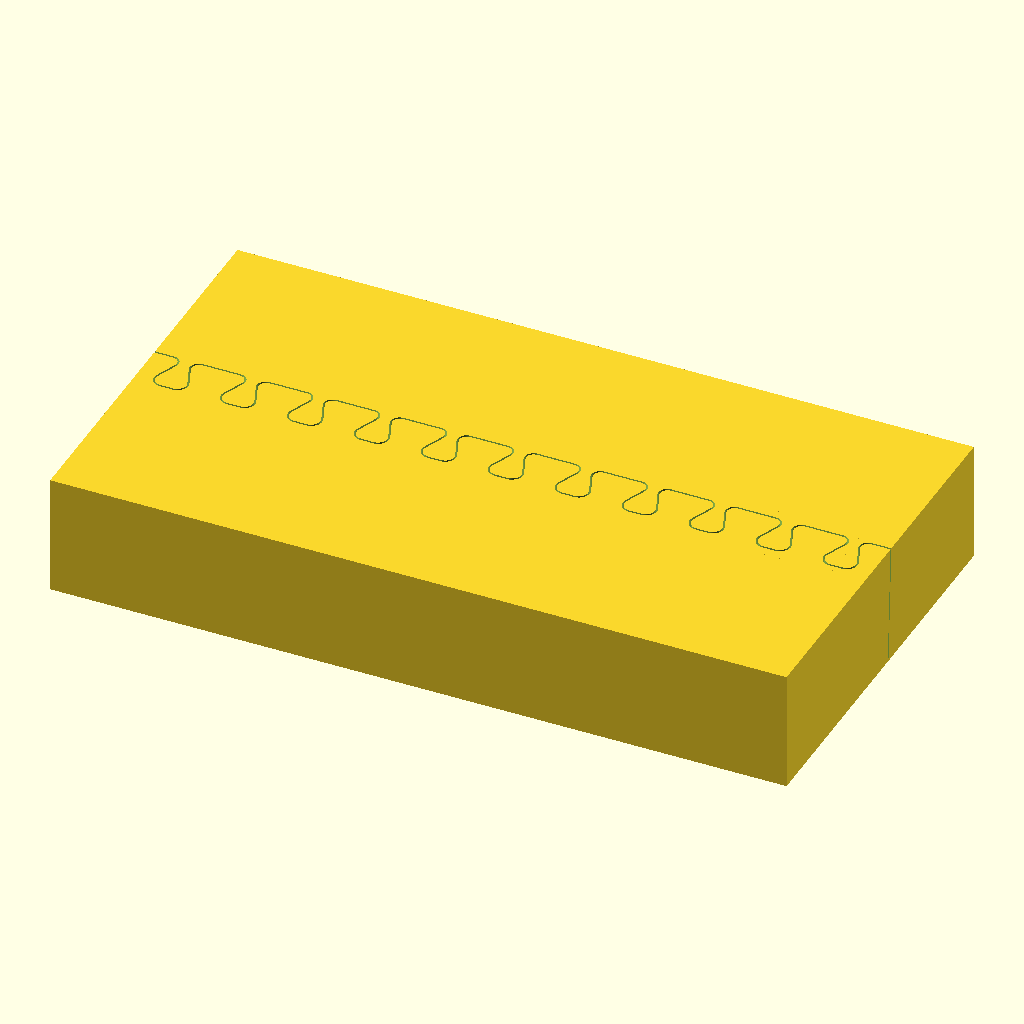
Cell 1: the model at its default parameters.
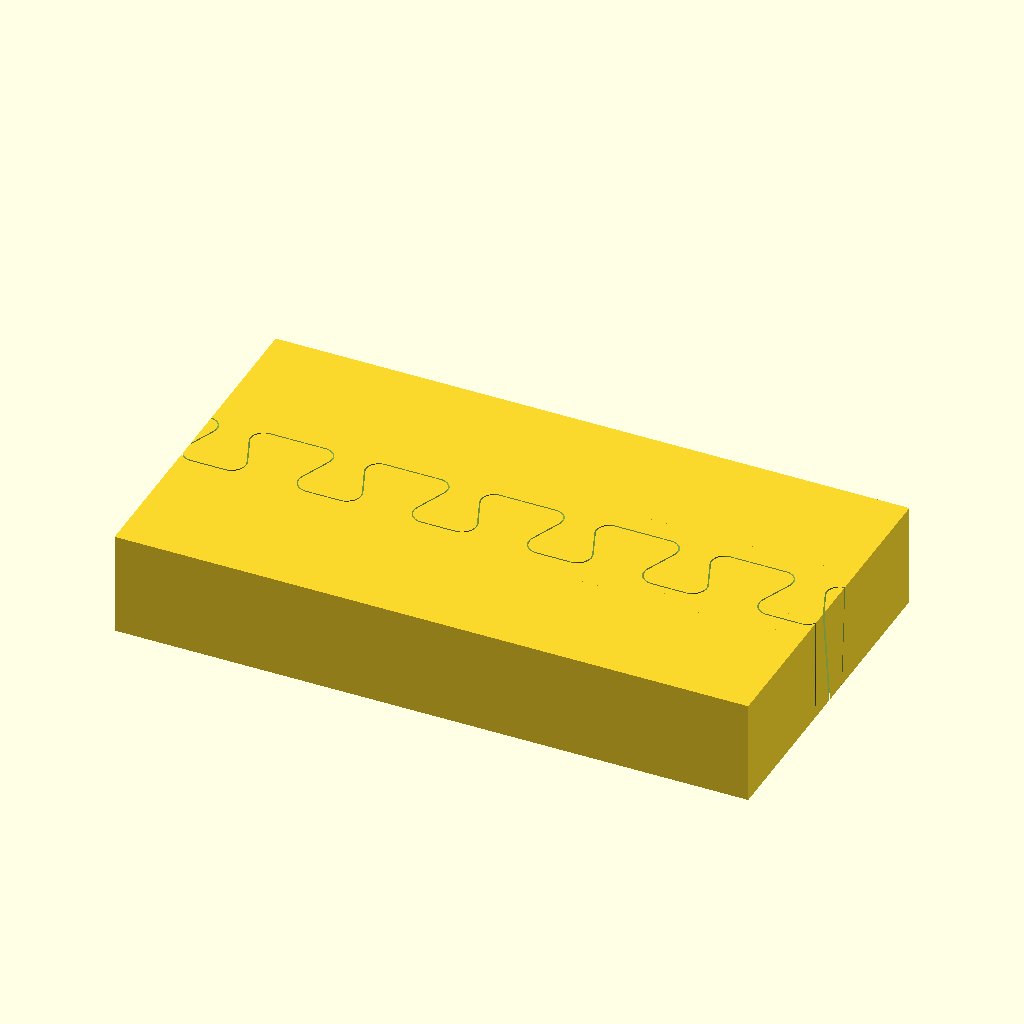
Cell 2: the same model with height = 40.
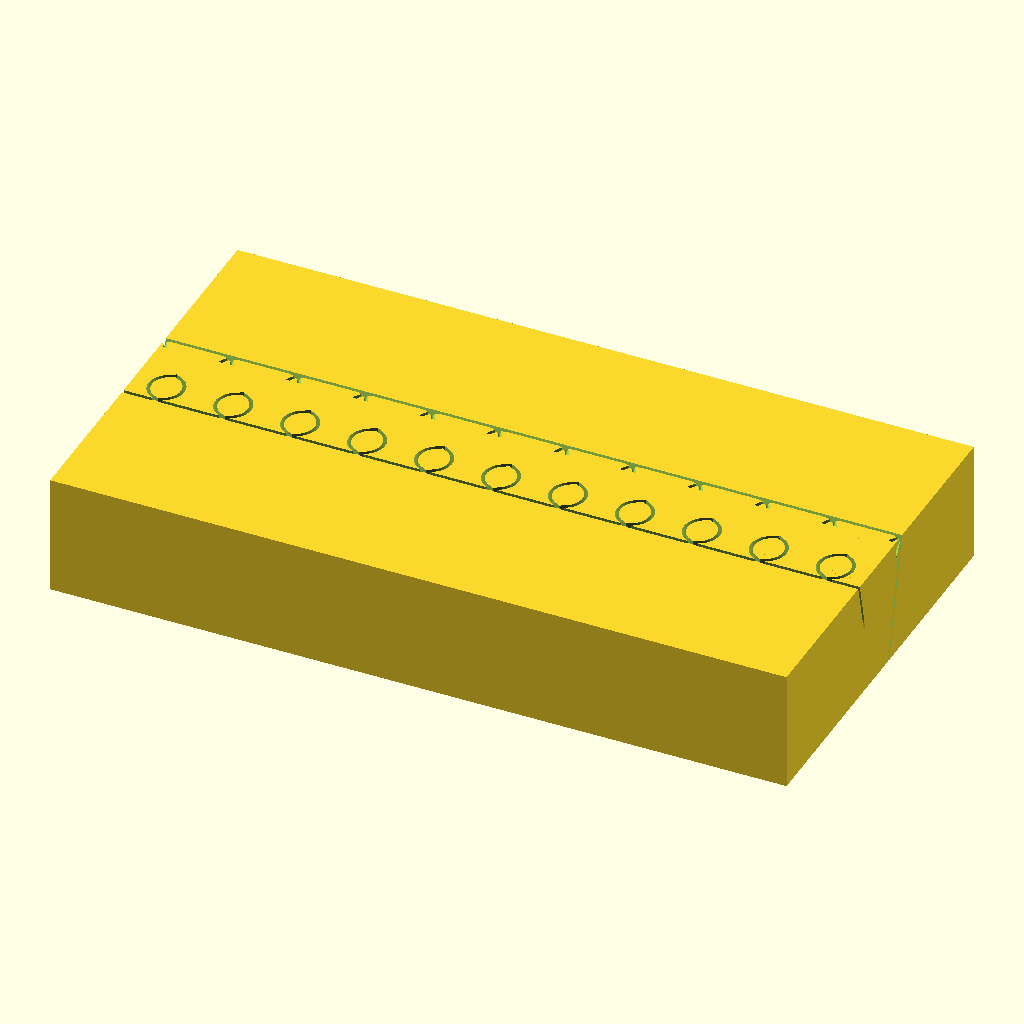
Cell 3: ratio = 2.8 (everything else at default).
All cells are drawn from the same view direction (rotation 55°, 0°, 25°, orthographic, colour scheme Cornfield), but the view is re-fitted for each cell, so position and scale can differ between cells as well as the parameter.
Source of the model, 3d Dovetail/3d_dovetail-1.scad:
height = 20;
size = height/4;
ratio = 1.4;
rounding = size/5;
gap = 0.2;

module tooth() intersection() {
    $fn=160; 
    translate([0, gap/2])
    // STEP 3: Quad offset
    // external
    offset(rounding) offset(-rounding)
    // internal
    offset(-rounding) offset(rounding)
    // adding rounding to sides to cancel radius when looping
    // STEP 1
    polygon([
        [-size - rounding, -size/2], // left shoulder
        [-size/2  * (2-ratio), -size/2], // left neck
        // STEP 2 (ratio)
        [-size*ratio/2, size/2], // left ear
        [size*ratio/2, size/2], // right ear
        [size/2 * (2-ratio), -size/2], // right neck

        [size + rounding, -size/2], // right shoulder
        [size + rounding, -size*2], // right bottom
        [-size - rounding, -size*2], // left bottom
    ]); 

    // shave off the rounded bit of the shoulders
    translate([-size, -size*4]) square([size*2, size*5]);
}


module tooth_cut() difference() {
    // STEP 4
    tooth();
    offset(-gap) tooth();
    // STEP 5
    translate([-size*2, -size*5 - size/2 - gap/2, 0]) square([size*4, size*5]);
}


// this is done in 3D rather than 2D to allow for a taper -- this way the fit
// tightens as the teeth are pushed in, and the glue is squeezed instead of
// scraped
 module tooth_cut_3d() difference() {
    translate([size, 0, -1])
    // STEP 6 & 7
    linear_extrude(height, scale=ratio, convexity=3)
    tooth_cut();
    // STEP 8
    // difference is used to constrain the edges to prevent overlap
    // I tried intersection (to do it in one pass) but performance TANKED!
    translate([-size*2-0.01,-size, -1]) linear_extrude(height+2) square([size*2, size*2]);
    translate([size*2+0.01,-size, -1]) linear_extrude(height+2) square([size*2, size*2]);
}

// will get at least length
module teeth_cut_3d(length) {
    n = ceil(length / (size*2))+2;
    real_length = n * size*2;

    // STEP 9
    for (i=[0:n-1])
        translate([i*size*2 - real_length/2, 0]) tooth_cut_3d();

}

module dovetail_demo() difference() {
    linear_extrude(18) square([110, 60], center=true);
    // STEP 10
    teeth_cut_3d(300);
}

dovetail_demo();
Parameter table extracted from the source (name, type, default, range or options):
height: number, default 20
ratio: number, default 1.4
gap: number, default 0.2
